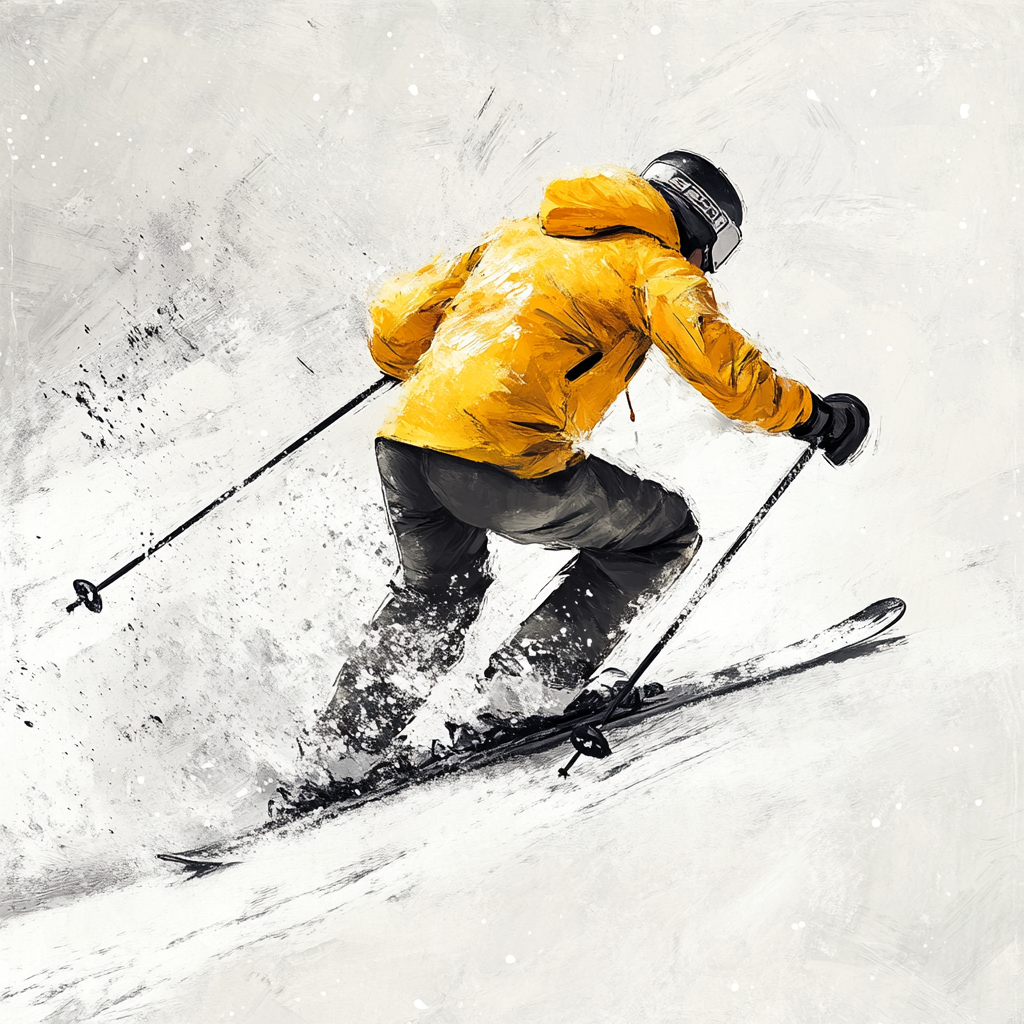
Generation parameters embedded in this image by Midjourney (PNG 'Description' text chunk):
a man in a yellow jacket is skiing in the snow . --v 6.1 Job ID: 9eb6b1ce-7360-4ab1-89d6-2748e1a5dd10